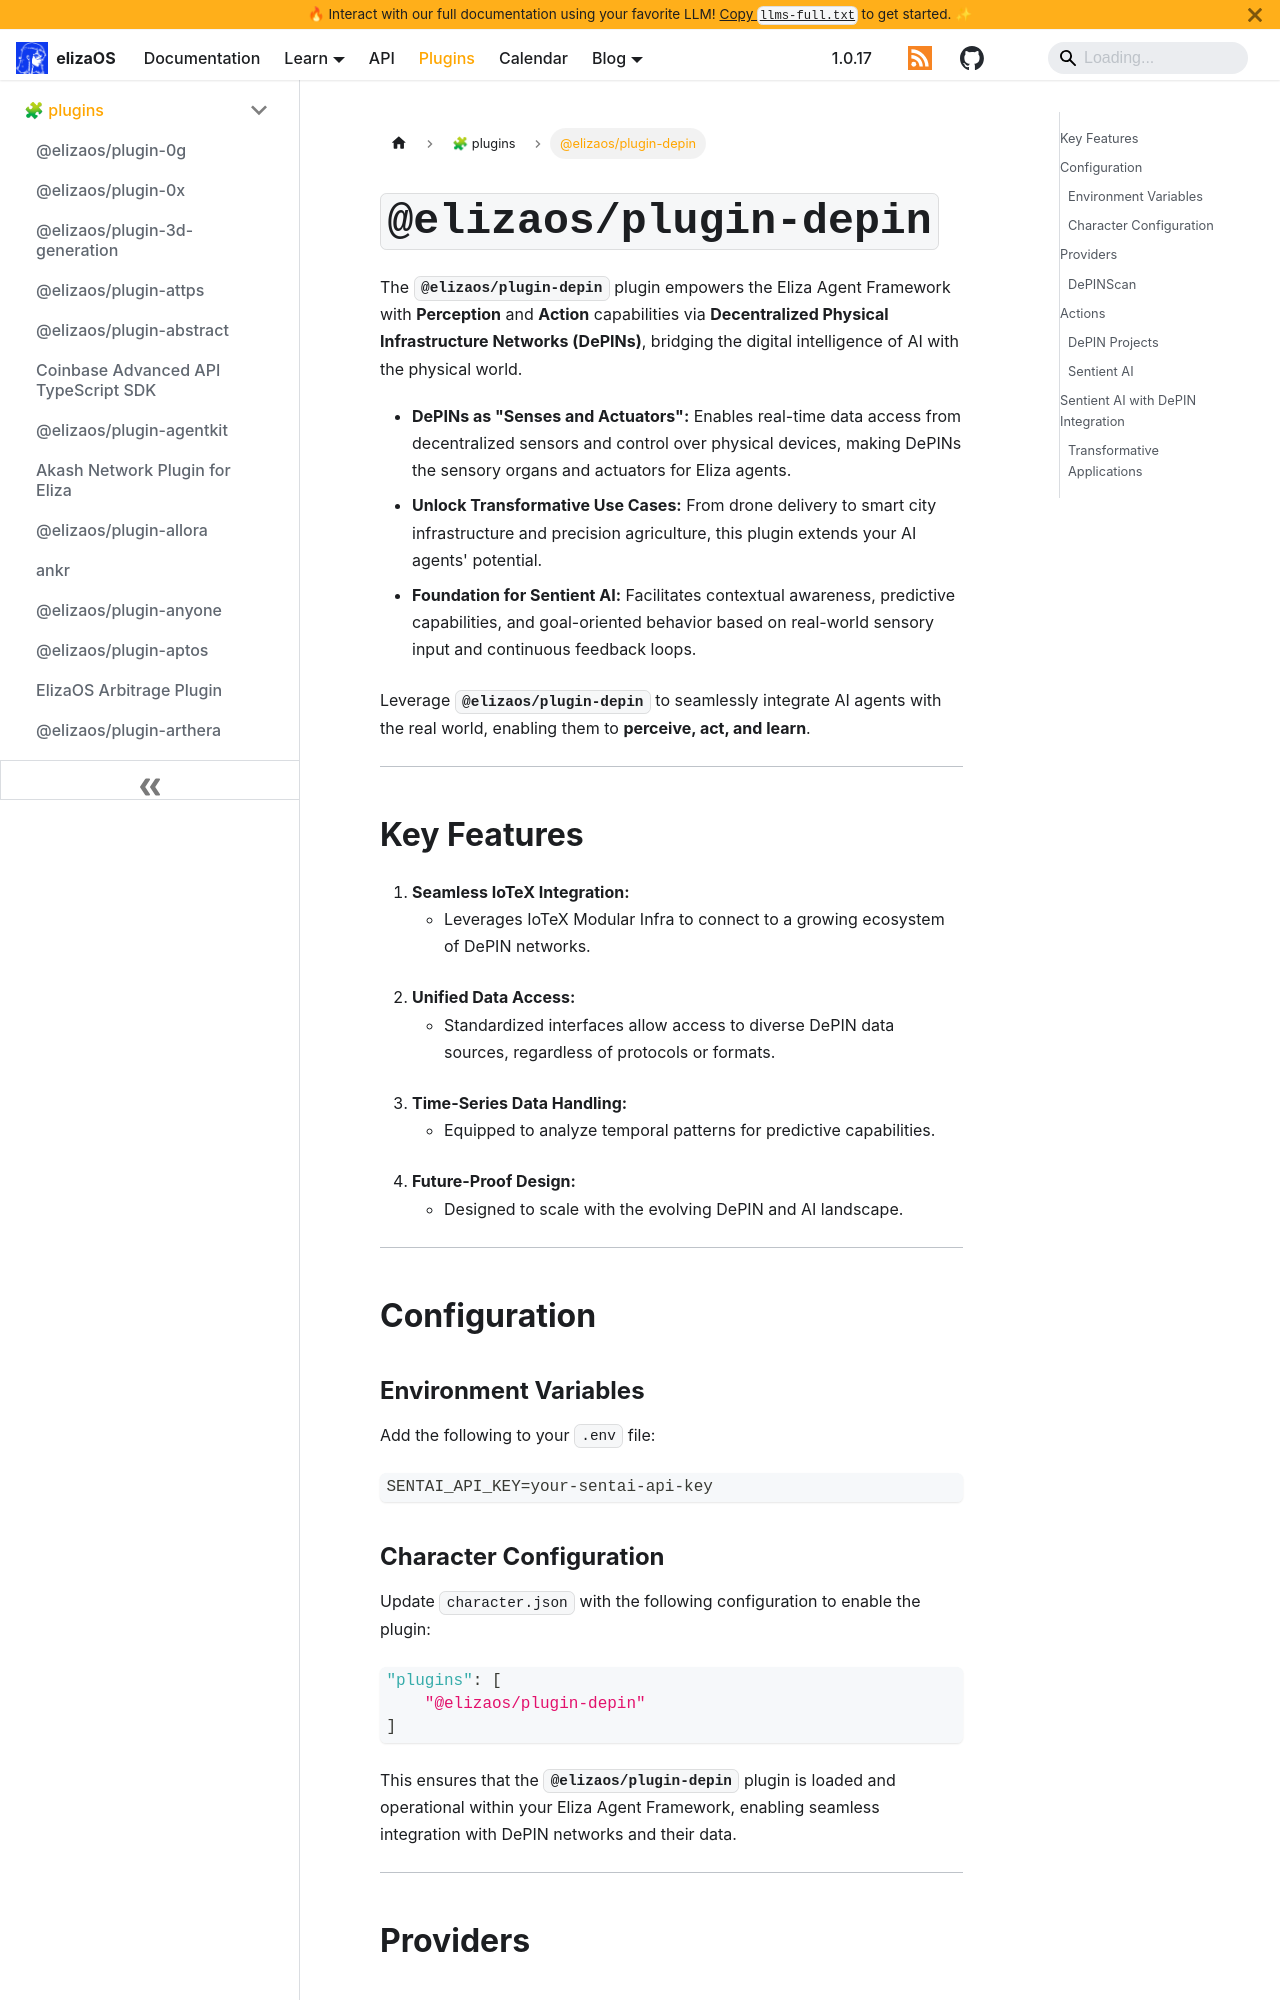

repository: yakkl/eliza · page: packages/plugins/depin.html · generator: docusaurus

# `@elizaos/plugin-depin`

The **`@elizaos/plugin-depin`** plugin empowers the Eliza Agent Framework with **Perception** and **Action** capabilities via **Decentralized Physical Infrastructure Networks (DePINs)**, bridging the digital intelligence of AI with the physical world.

- **DePINs as "Senses and Actuators":** Enables real-time data access from decentralized sensors and control over physical devices, making DePINs the sensory organs and actuators for Eliza agents.
- **Unlock Transformative Use Cases:** From drone delivery to smart city infrastructure and precision agriculture, this plugin extends your AI agents' potential.
- **Foundation for Sentient AI:** Facilitates contextual awareness, predictive capabilities, and goal-oriented behavior based on real-world sensory input and continuous feedback loops.

Leverage **`@elizaos/plugin-depin`** to seamlessly integrate AI agents with the real world, enabling them to **perceive, act, and learn**.

---

## Key Features

1. **Seamless IoTeX Integration:**
   - Leverages IoTeX Modular Infra to connect to a growing ecosystem of DePIN networks.
2. **Unified Data Access:**
   - Standardized interfaces allow access to diverse DePIN data sources, regardless of protocols or formats.
3. **Time-Series Data Handling:**
   - Equipped to analyze temporal patterns for predictive capabilities.
4. **Future-Proof Design:**
   - Designed to scale with the evolving DePIN and AI landscape.

---

## Configuration

### Environment Variables

Add the following to your `.env` file:

```env
SENTAI_API_KEY=your-sentai-api-key
```

### Character Configuration

Update `character.json` with the following configuration to enable the plugin:

```json
"plugins": [
    "@elizaos/plugin-depin"
]
```

This ensures that the **`@elizaos/plugin-depin`** plugin is loaded and operational within your Eliza Agent Framework, enabling seamless integration with DePIN networks and their data.

---

## Providers
